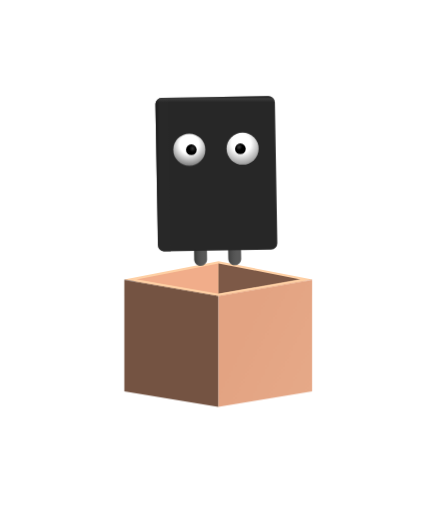
t = 0.00 s
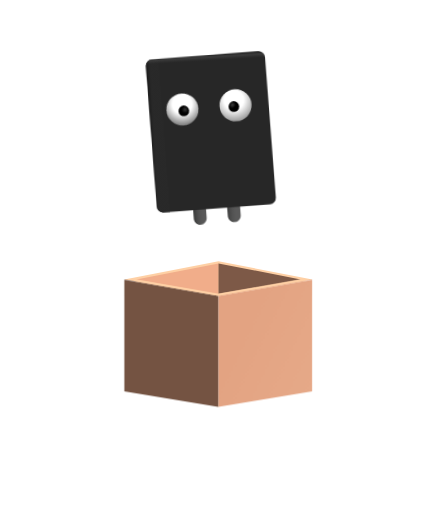
t = 0.60 s
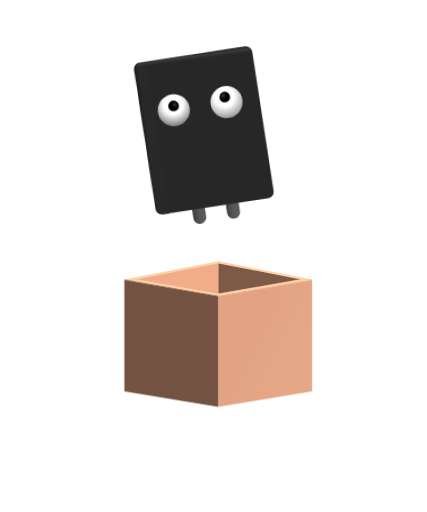
t = 1.20 s
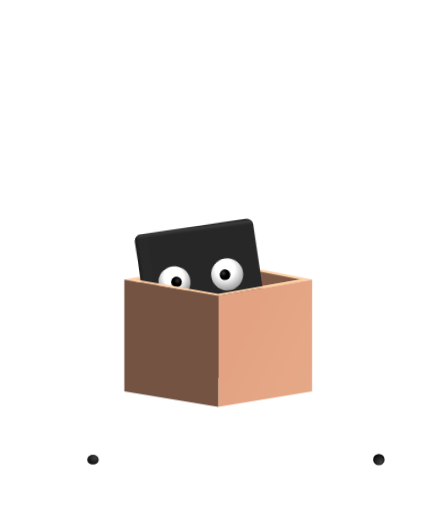
t = 1.80 s
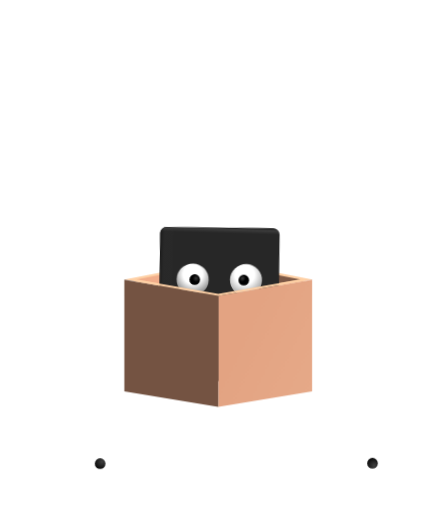
t = 2.40 s
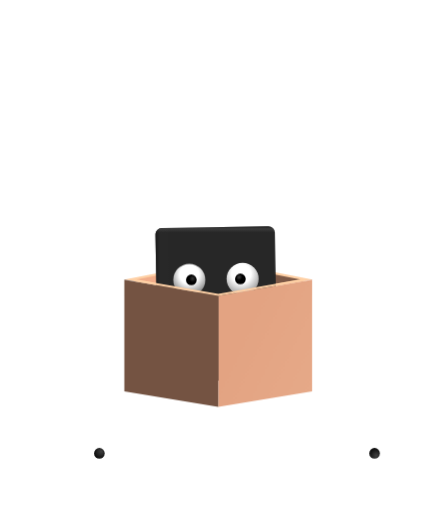
t = 3.00 s

The animated SVG that drew these frames (rendered in a browser with its animation timeline set to each time). Animation: 11 CSS @keyframes rules; one cycle of 3.00 s.

<svg id="eBwbITDyC4P1" xmlns="http://www.w3.org/2000/svg" xmlns:xlink="http://www.w3.org/1999/xlink" viewBox="0 0 200 240" shape-rendering="geometricPrecision" text-rendering="geometricPrecision"><style><![CDATA[#eBwbITDyC4P17_to {animation: eBwbITDyC4P17_to__to 3000ms linear 1 normal forwards}@keyframes eBwbITDyC4P17_to__to { 0% {offset-distance: 0%} 53.333333% {offset-distance: 0%} 70% {offset-distance: 0%} 83.333333% {offset-distance: 43.663243%} 100% {offset-distance: 100%}} #eBwbITDyC4P17_ts {animation: eBwbITDyC4P17_ts__ts 3000ms linear 1 normal forwards}@keyframes eBwbITDyC4P17_ts__ts { 0% {transform: scale(0,0)} 53.333333% {transform: scale(0,0);animation-timing-function: cubic-bezier(0.42,0,0.58,1)} 63.333333% {transform: scale(1.4,1.2)} 70% {transform: scale(1,1)} 100% {transform: scale(1,1)}} #eBwbITDyC4P20_to {animation: eBwbITDyC4P20_to__to 3000ms linear 1 normal forwards}@keyframes eBwbITDyC4P20_to__to { 0% {offset-distance: 0%} 53.333333% {offset-distance: 0%} 70% {offset-distance: 0%} 83.333333% {offset-distance: 37.240332%} 100% {offset-distance: 100%}} #eBwbITDyC4P20_ts {animation: eBwbITDyC4P20_ts__ts 3000ms linear 1 normal forwards}@keyframes eBwbITDyC4P20_ts__ts { 0% {transform: scale(0,0)} 53.333333% {transform: scale(0,0);animation-timing-function: cubic-bezier(0.42,0,0.58,1)} 63.333333% {transform: scale(1.4,1.4)} 70% {transform: scale(1,1)} 100% {transform: scale(1,1)}} #eBwbITDyC4P27_to {animation: eBwbITDyC4P27_to__to 3000ms linear 1 normal forwards}@keyframes eBwbITDyC4P27_to__to { 0% {transform: translate(93.90501px,124.290003px)} 16.666667% {transform: translate(93.90501px,124.290003px);animation-timing-function: cubic-bezier(0,0,0.37,1.005)} 30% {transform: translate(93.90501px,84.290003px);animation-timing-function: cubic-bezier(0.52,0,1,1)} 53.333333% {transform: translate(93.90501px,185.290003px)} 100% {transform: translate(93.90501px,185.290003px)}} #eBwbITDyC4P27_tr {animation: eBwbITDyC4P27_tr__tr 3000ms linear 1 normal forwards}@keyframes eBwbITDyC4P27_tr__tr { 0% {transform: rotate(0deg);animation-timing-function: cubic-bezier(0.42,0,0.58,1)} 16.666667% {transform: rotate(0deg);animation-timing-function: cubic-bezier(0,0,0.445,1.005)} 30% {transform: rotate(-7.72deg);animation-timing-function: cubic-bezier(0.42,0,0.58,1)} 56.666667% {transform: rotate(-7.72deg);animation-timing-function: cubic-bezier(0.42,0,0.58,1)} 83.333333% {transform: rotate(2deg)} 90% {transform: rotate(0deg)} 100% {transform: rotate(0deg)}} #eBwbITDyC4P42_to {animation: eBwbITDyC4P42_to__to 3000ms linear 1 normal forwards}@keyframes eBwbITDyC4P42_to__to { 0% {transform: translate(112.599998px,69.709999px)} 10% {transform: translate(112.599998px,71.709999px)} 16.666667% {transform: translate(112.599998px,71.709999px)} 30% {transform: translate(113.40599px,65.764383px)} 56.666667% {transform: translate(112.599998px,69.709999px)} 100% {transform: translate(112.599998px,69.709999px)}} #eBwbITDyC4P46_to {animation: eBwbITDyC4P46_to__to 3000ms linear 1 normal forwards}@keyframes eBwbITDyC4P46_to__to { 0% {transform: translate(89.599998px,70.150002px)} 10% {transform: translate(89.599998px,72.150002px)} 16.666667% {transform: translate(89.599998px,72.150002px)} 30% {transform: translate(88.289786px,66.926658px)} 56.666667% {transform: translate(89.599998px,70.150002px)} 100% {transform: translate(89.599998px,70.150002px)}} #eBwbITDyC4P53_tr {animation: eBwbITDyC4P53_tr__tr 3000ms linear 1 normal forwards}@keyframes eBwbITDyC4P53_tr__tr { 0% {transform: translate(109.870934px,114.758041px) rotate(0deg)} 3.333333% {transform: translate(109.870934px,114.758041px) rotate(0deg);animation-timing-function: cubic-bezier(0.42,0,0.58,1)} 13.333333% {transform: translate(109.870934px,114.758041px) rotate(-8.6deg);animation-timing-function: cubic-bezier(0.42,0,0.58,1)} 20% {transform: translate(109.870934px,114.758041px) rotate(0deg);animation-timing-function: cubic-bezier(0.42,0,0.58,1)} 30% {transform: translate(109.870934px,114.758041px) rotate(-21deg);animation-timing-function: cubic-bezier(0.42,0,0.58,1)} 43.333333% {transform: translate(109.870934px,114.758041px) rotate(4.2deg);animation-timing-function: cubic-bezier(0.42,0,0.58,1)} 53.333333% {transform: translate(109.870934px,114.758041px) rotate(0deg)} 100% {transform: translate(109.870934px,114.758041px) rotate(0deg)}} #eBwbITDyC4P63_to {animation: eBwbITDyC4P63_to__to 3000ms linear 1 normal forwards}@keyframes eBwbITDyC4P63_to__to { 0% {transform: translate(112.599998px,69.709999px)} 53.333333% {transform: translate(112.599998px,69.709999px)} 70% {transform: translate(112.599998px,71.709999px)} 100% {transform: translate(112.599998px,71.709999px)}} #eBwbITDyC4P67_to {animation: eBwbITDyC4P67_to__to 3000ms linear 1 normal forwards}@keyframes eBwbITDyC4P67_to__to { 0% {transform: translate(89.599998px,70.150002px)} 53.333333% {transform: translate(89.599998px,70.150002px)} 70% {transform: translate(89.599998px,72.150002px)} 100% {transform: translate(89.599998px,72.150002px)}}]]></style><defs><radialGradient id="eBwbITDyC4P19-fill" cx="0" cy="0" r="0.86" spreadMethod="pad" gradientUnits="userSpaceOnUse" gradientTransform="matrix(-3.13 3.9 3.9 3.13 0.8302 -0.8485)"><stop id="eBwbITDyC4P19-fill-0" offset="0%" stop-color="#404040"/><stop id="eBwbITDyC4P19-fill-1" offset="100%" stop-color="#000"/></radialGradient><radialGradient id="eBwbITDyC4P22-fill" cx="0" cy="0" r="0.86" spreadMethod="pad" gradientUnits="userSpaceOnUse" gradientTransform="matrix(0.02 5 5 -0.02 0.773 1.1112)"><stop id="eBwbITDyC4P22-fill-0" offset="0%" stop-color="#404040"/><stop id="eBwbITDyC4P22-fill-1" offset="100%" stop-color="#000"/></radialGradient><linearGradient id="eBwbITDyC4P31-fill" x1="90.1627" y1="117.0166" x2="96.2093" y2="117.0166" spreadMethod="pad" gradientUnits="userSpaceOnUse" gradientTransform="translate(0 0)"><stop id="eBwbITDyC4P31-fill-0" offset="0%" stop-color="rgba(89,89,89,0.86)"/><stop id="eBwbITDyC4P31-fill-1" offset="8%" stop-color="rgba(44,45,44,0.62)"/><stop id="eBwbITDyC4P31-fill-2" offset="14%" stop-color="rgba(44,45,44,0.73)"/><stop id="eBwbITDyC4P31-fill-3" offset="44%" stop-color="rgba(61,61,61,0.47)"/><stop id="eBwbITDyC4P31-fill-4" offset="100%" stop-color="rgba(91,92,91,0)"/></linearGradient><linearGradient id="eBwbITDyC4P35-fill" x1="105.7761" y1="116.18" x2="111.761" y2="116.34" spreadMethod="pad" gradientUnits="userSpaceOnUse" gradientTransform="translate(0 0)"><stop id="eBwbITDyC4P35-fill-0" offset="0%" stop-color="rgba(89,89,89,0.86)"/><stop id="eBwbITDyC4P35-fill-1" offset="8%" stop-color="rgba(44,45,44,0.62)"/><stop id="eBwbITDyC4P35-fill-2" offset="14%" stop-color="rgba(44,45,44,0.73)"/><stop id="eBwbITDyC4P35-fill-3" offset="44%" stop-color="rgba(61,61,61,0.47)"/><stop id="eBwbITDyC4P35-fill-4" offset="100%" stop-color="rgba(91,92,91,0)"/></linearGradient><linearGradient id="eBwbITDyC4P38-fill" x1="70.6961" y1="81.68" x2="74.7337" y2="81.68" spreadMethod="pad" gradientUnits="userSpaceOnUse" gradientTransform="translate(0 0)"><stop id="eBwbITDyC4P38-fill-0" offset="0%" stop-color="#070707"/><stop id="eBwbITDyC4P38-fill-1" offset="100%" stop-color="rgba(41,41,41,0.8)"/></linearGradient><linearGradient id="eBwbITDyC4P39-fill" x1="101.963953" y1="45.077003" x2="101.963953" y2="48.038502" spreadMethod="pad" gradientUnits="userSpaceOnUse" gradientTransform="translate(0 0)"><stop id="eBwbITDyC4P39-fill-0" offset="0%" stop-color="rgba(0,0,0,0.5)"/><stop id="eBwbITDyC4P39-fill-1" offset="22%" stop-color="rgba(63,63,63,0.16)"/><stop id="eBwbITDyC4P39-fill-2" offset="43%" stop-color="rgba(213,213,213,0.12)"/><stop id="eBwbITDyC4P39-fill-3" offset="100%" stop-color="rgba(141,141,141,0)"/></linearGradient><radialGradient id="eBwbITDyC4P41-fill" cx="0" cy="0" r="0.76" spreadMethod="pad" gradientUnits="userSpaceOnUse" gradientTransform="matrix(11.52 9.61 -9.61 11.52 -0.65 -2.5)"><stop id="eBwbITDyC4P41-fill-0" offset="0%" stop-color="#fff"/><stop id="eBwbITDyC4P41-fill-1" offset="40%" stop-color="#fff"/><stop id="eBwbITDyC4P41-fill-2" offset="100%" stop-color="#808080"/></radialGradient><radialGradient id="eBwbITDyC4P43-fill" cx="0" cy="0" r="0.700317" spreadMethod="pad" gradientUnits="userSpaceOnUse" gradientTransform="matrix(3.725841 3.334387 -3.731408 4.169472 -0.637513 -0.767148)"><stop id="eBwbITDyC4P43-fill-0" offset="0%" stop-color="#3e3e3e"/><stop id="eBwbITDyC4P43-fill-1" offset="41%" stop-color="#000"/><stop id="eBwbITDyC4P43-fill-2" offset="100%" stop-color="#000"/></radialGradient><radialGradient id="eBwbITDyC4P45-fill" cx="0" cy="0" r="0.76" spreadMethod="pad" gradientUnits="userSpaceOnUse" gradientTransform="matrix(-11.18 10.01 10.01 11.18 0 -2.5)"><stop id="eBwbITDyC4P45-fill-0" offset="0%" stop-color="#fff"/><stop id="eBwbITDyC4P45-fill-1" offset="40%" stop-color="#fff"/><stop id="eBwbITDyC4P45-fill-2" offset="100%" stop-color="#5a5a5a"/></radialGradient><radialGradient id="eBwbITDyC4P47-fill" cx="0" cy="0" r="0.663992" spreadMethod="pad" gradientUnits="userSpaceOnUse" gradientTransform="matrix(-5.001602 0.080444 0.080444 5.001602 0.603802 -0.540003)"><stop id="eBwbITDyC4P47-fill-0" offset="0%" stop-color="#353535"/><stop id="eBwbITDyC4P47-fill-1" offset="50.0369%" stop-color="#000"/><stop id="eBwbITDyC4P47-fill-2" offset="100%" stop-color="#000"/></radialGradient><linearGradient id="eBwbITDyC4P52-fill" x1="90.1627" y1="117.0166" x2="96.2093" y2="117.0166" spreadMethod="pad" gradientUnits="userSpaceOnUse" gradientTransform="translate(0 0)"><stop id="eBwbITDyC4P52-fill-0" offset="0%" stop-color="rgba(89,89,89,0.86)"/><stop id="eBwbITDyC4P52-fill-1" offset="8%" stop-color="rgba(44,45,44,0.62)"/><stop id="eBwbITDyC4P52-fill-2" offset="14%" stop-color="rgba(44,45,44,0.73)"/><stop id="eBwbITDyC4P52-fill-3" offset="44%" stop-color="rgba(61,61,61,0.47)"/><stop id="eBwbITDyC4P52-fill-4" offset="100%" stop-color="rgba(91,92,91,0)"/></linearGradient><linearGradient id="eBwbITDyC4P56-fill" x1="105.7761" y1="116.18" x2="111.761" y2="116.34" spreadMethod="pad" gradientUnits="userSpaceOnUse" gradientTransform="translate(0 0)"><stop id="eBwbITDyC4P56-fill-0" offset="0%" stop-color="rgba(89,89,89,0.86)"/><stop id="eBwbITDyC4P56-fill-1" offset="8%" stop-color="rgba(44,45,44,0.62)"/><stop id="eBwbITDyC4P56-fill-2" offset="14%" stop-color="rgba(44,45,44,0.73)"/><stop id="eBwbITDyC4P56-fill-3" offset="44%" stop-color="rgba(61,61,61,0.47)"/><stop id="eBwbITDyC4P56-fill-4" offset="100%" stop-color="rgba(91,92,91,0)"/></linearGradient><linearGradient id="eBwbITDyC4P59-fill" x1="70.6961" y1="81.68" x2="74.7337" y2="81.68" spreadMethod="pad" gradientUnits="userSpaceOnUse" gradientTransform="translate(0 0)"><stop id="eBwbITDyC4P59-fill-0" offset="0%" stop-color="#070707"/><stop id="eBwbITDyC4P59-fill-1" offset="100%" stop-color="#292929"/></linearGradient><linearGradient id="eBwbITDyC4P60-fill" x1="101.36" y1="43.2287" x2="101.92" y2="48.2522" spreadMethod="pad" gradientUnits="userSpaceOnUse" gradientTransform="translate(0 0)"><stop id="eBwbITDyC4P60-fill-0" offset="0%" stop-color="rgba(0,0,0,0.5)"/><stop id="eBwbITDyC4P60-fill-1" offset="22%" stop-color="rgba(63,63,63,0.16)"/><stop id="eBwbITDyC4P60-fill-2" offset="43%" stop-color="rgba(213,213,213,0.12)"/><stop id="eBwbITDyC4P60-fill-3" offset="100%" stop-color="rgba(141,141,141,0)"/></linearGradient><radialGradient id="eBwbITDyC4P62-fill" cx="0" cy="0" r="0.76" spreadMethod="pad" gradientUnits="userSpaceOnUse" gradientTransform="matrix(11.52 9.61 -9.61 11.52 -0.65 -2.5)"><stop id="eBwbITDyC4P62-fill-0" offset="0%" stop-color="#fff"/><stop id="eBwbITDyC4P62-fill-1" offset="40%" stop-color="#fff"/><stop id="eBwbITDyC4P62-fill-2" offset="100%" stop-color="#808080"/></radialGradient><radialGradient id="eBwbITDyC4P64-fill" cx="0" cy="0" r="0.46" spreadMethod="pad" gradientUnits="userSpaceOnUse" gradientTransform="matrix(4.18191 2.74074 -2.74074 4.18191 3.013962 4.701204)"><stop id="eBwbITDyC4P64-fill-0" offset="0%" stop-color="#585858"/><stop id="eBwbITDyC4P64-fill-1" offset="41%" stop-color="#000"/><stop id="eBwbITDyC4P64-fill-2" offset="100%" stop-color="#000"/></radialGradient><radialGradient id="eBwbITDyC4P66-fill" cx="0" cy="0" r="0.76" spreadMethod="pad" gradientUnits="userSpaceOnUse" gradientTransform="matrix(-11.18 10.01 10.01 11.18 0 -2.5)"><stop id="eBwbITDyC4P66-fill-0" offset="0%" stop-color="#fff"/><stop id="eBwbITDyC4P66-fill-1" offset="40%" stop-color="#fff"/><stop id="eBwbITDyC4P66-fill-2" offset="100%" stop-color="#5a5a5a"/></radialGradient><radialGradient id="eBwbITDyC4P68-fill" cx="0" cy="0" r="0.46" spreadMethod="pad" gradientUnits="userSpaceOnUse" gradientTransform="matrix(-4.09 2.88 2.88 4.09 6.3048 6.7689)"><stop id="eBwbITDyC4P68-fill-0" offset="0%" stop-color="#585858"/><stop id="eBwbITDyC4P68-fill-1" offset="41%" stop-color="#000"/><stop id="eBwbITDyC4P68-fill-2" offset="100%" stop-color="#000"/></radialGradient><linearGradient id="eBwbITDyC4P69-fill" x1="111.04" y1="154.784" x2="149.32" y2="173.322" spreadMethod="pad" gradientUnits="userSpaceOnUse" gradientTransform="translate(0 0)"><stop id="eBwbITDyC4P69-fill-0" offset="0%" stop-color="#e3a382"/><stop id="eBwbITDyC4P69-fill-1" offset="100%" stop-color="#e6a988"/></linearGradient><linearGradient id="eBwbITDyC4P70-fill" x1="102.24" y1="157.176" x2="63.08" y2="163.754" spreadMethod="pad" gradientUnits="userSpaceOnUse" gradientTransform="translate(0 0)"><stop id="eBwbITDyC4P70-fill-0" offset="0%" stop-color="#745342"/><stop id="eBwbITDyC4P70-fill-1" offset="100%" stop-color="#745342"/></linearGradient></defs><rect width="200" height="240" rx="0" ry="0" opacity="0" fill="#ffa4a4"/><g><g style="isolation:isolate"><path d="M31.4,207.2v16.8h-3.19l-8.38-10.2v10.2h-3.83v-16.8h3.22l8.35,10.2v-10.2Z" fill="#fff"/><path d="M34.81,215.6c0-5,3.89-8.69,9.19-8.69s9.19,3.67,9.19,8.69-3.91,8.69-9.19,8.69-9.19-3.7-9.19-8.69Zm14.45,0c-.076829-2.885543-2.464738-5.170064-5.350855-5.119182s-5.192016,2.418154-5.167085,5.304612s2.371374,5.213547,5.25794,5.21457c1.431088.03829,2.813075-.523156,3.811988-1.548656s1.523872-2.421755,1.448012-3.851344Z" fill="#fff"/><path d="M55.54,215.6c0-5.06,3.89-8.69,9.12-8.69c2.643032-.105298,5.190131.998935,6.92,3l-2.5,2.3c-1.029844-1.273067-2.582563-2.008953-4.22-2-2.971292,0-5.38,2.408708-5.38,5.38s2.408708,5.38,5.38,5.38c1.638414.013369,3.192955-.72338,4.22-2l2.5,2.31c-1.731605,2.010354-4.28924,3.115959-6.94,3-5.21.01-9.1-3.62-9.1-8.68Z" fill="#fff"/><path d="M85.38,224l-3.24-4.68h-3.58v4.68h-3.89v-16.8h7.27c4.49,0,7.3,2.33,7.3,6.09.097084,2.326753-1.292285,4.458993-3.46,5.31l3.77,5.4Zm-3.65-13.63h-3.17v5.85h3.17c2.37,0,3.57-1.1,3.57-2.93s-1.2-2.92-3.57-2.92Z" fill="#fff"/><path d="M105.8,220.88v3.12h-13v-16.8h12.7v3.12h-8.84v3.68h7.8v3h-7.8v3.89Z" fill="#fff"/><path d="M120.44,220.4h-7.8l-1.49,3.6h-4l7.49-16.8h3.84L126,224h-4.08Zm-1.22-3l-2.67-6.4-2.66,6.44Z" fill="#fff"/><path d="M130.88,210.37h-5.38v-3.17h14.64v3.17h-5.37v13.63h-3.89Z" fill="#fff"/><path d="M142.71,207.2h3.89v16.8h-3.89Z" fill="#fff"/><path d="M167.12,207.2L159.85,224h-3.85l-7.25-16.8h4.25l5.11,12l5.19-12Z" fill="#fff"/><path d="M167.74,215.6c0-5,3.89-8.69,9.2-8.69s9.19,3.67,9.19,8.69-3.91,8.69-9.19,8.69-9.2-3.7-9.2-8.69Zm14.45,0c-.065948-2.889776-2.451346-5.184888-5.341516-5.13934s-5.202062,2.414687-5.176916,5.305106s2.377907,5.218977,5.268432,5.214234c1.426607.038103,2.80438-.520943,3.801087-1.542331s1.521892-2.41242,1.448913-3.837669Z" fill="#fff"/></g><circle r="6.95" transform="translate(43.56 215.5)" fill="#fff"/><circle r="6.95" transform="translate(177.56 215.5)" fill="#fff"/><g id="eBwbITDyC4P17_to" style="offset-path:path('M43.5,215.449997L43.5,215.449997C45.278121,215.696507,46.894915,216.813301,47.5,218.449997C50.055422,216.327342,46.173877,214.387416,46.5,212.449997');offset-rotate:0deg"><g id="eBwbITDyC4P17_ts" transform="scale(0,0)"><g transform="translate(-46.5,-213.449997)"><g><circle r="2.5" transform="translate(46.5 213.45)" fill="url(#eBwbITDyC4P19-fill)"/></g></g></g></g><g id="eBwbITDyC4P20_to" style="offset-path:path('M177.5,215.449997L177.5,215.449997C175.807905,216.215347,175.242397,216.257547,173.424342,218.19014C169.781188,214.572712,173.914127,212.075422,175.5,212.45');offset-rotate:0deg"><g id="eBwbITDyC4P20_ts" transform="scale(0,0)"><g transform="translate(-174.5,-213.45)"><g><circle r="2.5" transform="translate(174.5 213.45)" fill="url(#eBwbITDyC4P22-fill)"/></g></g></g></g></g><g><path d="M58.24,131l44.11,7.75l44-7.75-44-8.53Z" fill="#fed0a5"/><path d="M63.8,131l38.54,6.77v-14.29Z" fill="#f1ad8a"/><path d="M140.88,131l-38.54,6.75v-14.27Z" fill="#7d5947"/><g id="eBwbITDyC4P27_to" transform="translate(93.90501,124.290003)"><g id="eBwbITDyC4P27_tr" transform="rotate(0)"><g transform="translate(-93.905,-124.29)"><g><g><path d="M93.81,108.57v0c1.656854,0,3,1.343146,3,3l.17,10c.005547,1.652974-1.327054,2.998989-2.98,3.01v0c-1.633703.000327-2.967326-1.306624-3-2.94v-.06l-.17-10c0-1.656854,1.343146-3,3-3Z" fill="#595959"/><path d="M93.81,108.57v0c1.656854,0,3,1.343146,3,3l.17,10c.005547,1.652974-1.327054,2.998989-2.98,3.01v0c-1.633703.000327-2.967326-1.306624-3-2.94v-.06l-.17-10c0-1.656854,1.343146-3,3-3Z" fill="url(#eBwbITDyC4P31-fill)"/></g><g><g><path d="M109.81,108.29v0c1.656854,0,3,1.343146,3,3l.17,10c0,1.656854-1.343146,3-3,3v0c-1.656854,0-3-1.343146-3-3l-.17-10c0-1.656854,1.343146-3,3-3Z" fill="#595959"/><path d="M109.81,108.29v0c1.656854,0,3,1.343146,3,3l.17,10c0,1.656854-1.343146,3-3,3v0c-1.656854,0-3-1.343146-3-3l-.17-10c0-1.656854,1.343146-3,3-3Z" fill="url(#eBwbITDyC4P35-fill)"/></g></g><g><rect width="56" height="72" rx="3" ry="3" transform="matrix(.999848-.017452 0.017452 0.999848 72.711674 45.923152)" fill="#272727"/><path d="M75.71,45.87h3v0l1.26,72h-2.97c-1.633703.000327-2.967326-1.306624-3-2.94L72.76,49c-.021503-.795729.274124-1.567381.82179-2.145056s1.302466-.914007,2.09821-.934944Z" fill="url(#eBwbITDyC4P38-fill)"/><path d="M128.79,50v0l-56,1v0c-.029497-1.326174-.125331-3.186674.79179-4.145056s2.772022-.936089,4.09821-.964944v0l46-.8c1.329572-.029467,3.047039-.088274,4.005998.833152s1.08039,2.74716,1.104002,4.076848Z" fill="url(#eBwbITDyC4P39-fill)"/></g><g><circle r="7.5" transform="translate(113.63 69.71)" fill="url(#eBwbITDyC4P41-fill)"/><g id="eBwbITDyC4P42_to" transform="translate(112.599998,69.709999)"><g transform="translate(-112.599998,-69.709999)"><circle r="2.5" transform="translate(112.6 69.71)" fill="url(#eBwbITDyC4P43-fill)"/></g></g></g><g><circle r="7.5" transform="translate(88.64 70.15)" fill="url(#eBwbITDyC4P45-fill)"/><g id="eBwbITDyC4P46_to" transform="translate(89.599998,70.150002)"><g transform="translate(-89.599998,-70.150002)"><circle r="2.5" transform="translate(89.6 70.15)" fill="url(#eBwbITDyC4P47-fill)"/></g></g></g></g></g></g></g><path d="M102.21,190.75l44-7.32v-52.43l-44,7.68Z" fill="url(#eBwbITDyC4P69-fill)"/><path d="M102.21,190.75l-44-7.32v-52.43l44,7.68Z" fill="url(#eBwbITDyC4P70-fill)"/><path d="M102.21,138.73l41.6-7.31-2.88-.5-38.72,6.81L63.87,131l-.88.86Z" fill="#fed0a5"/></g></svg>